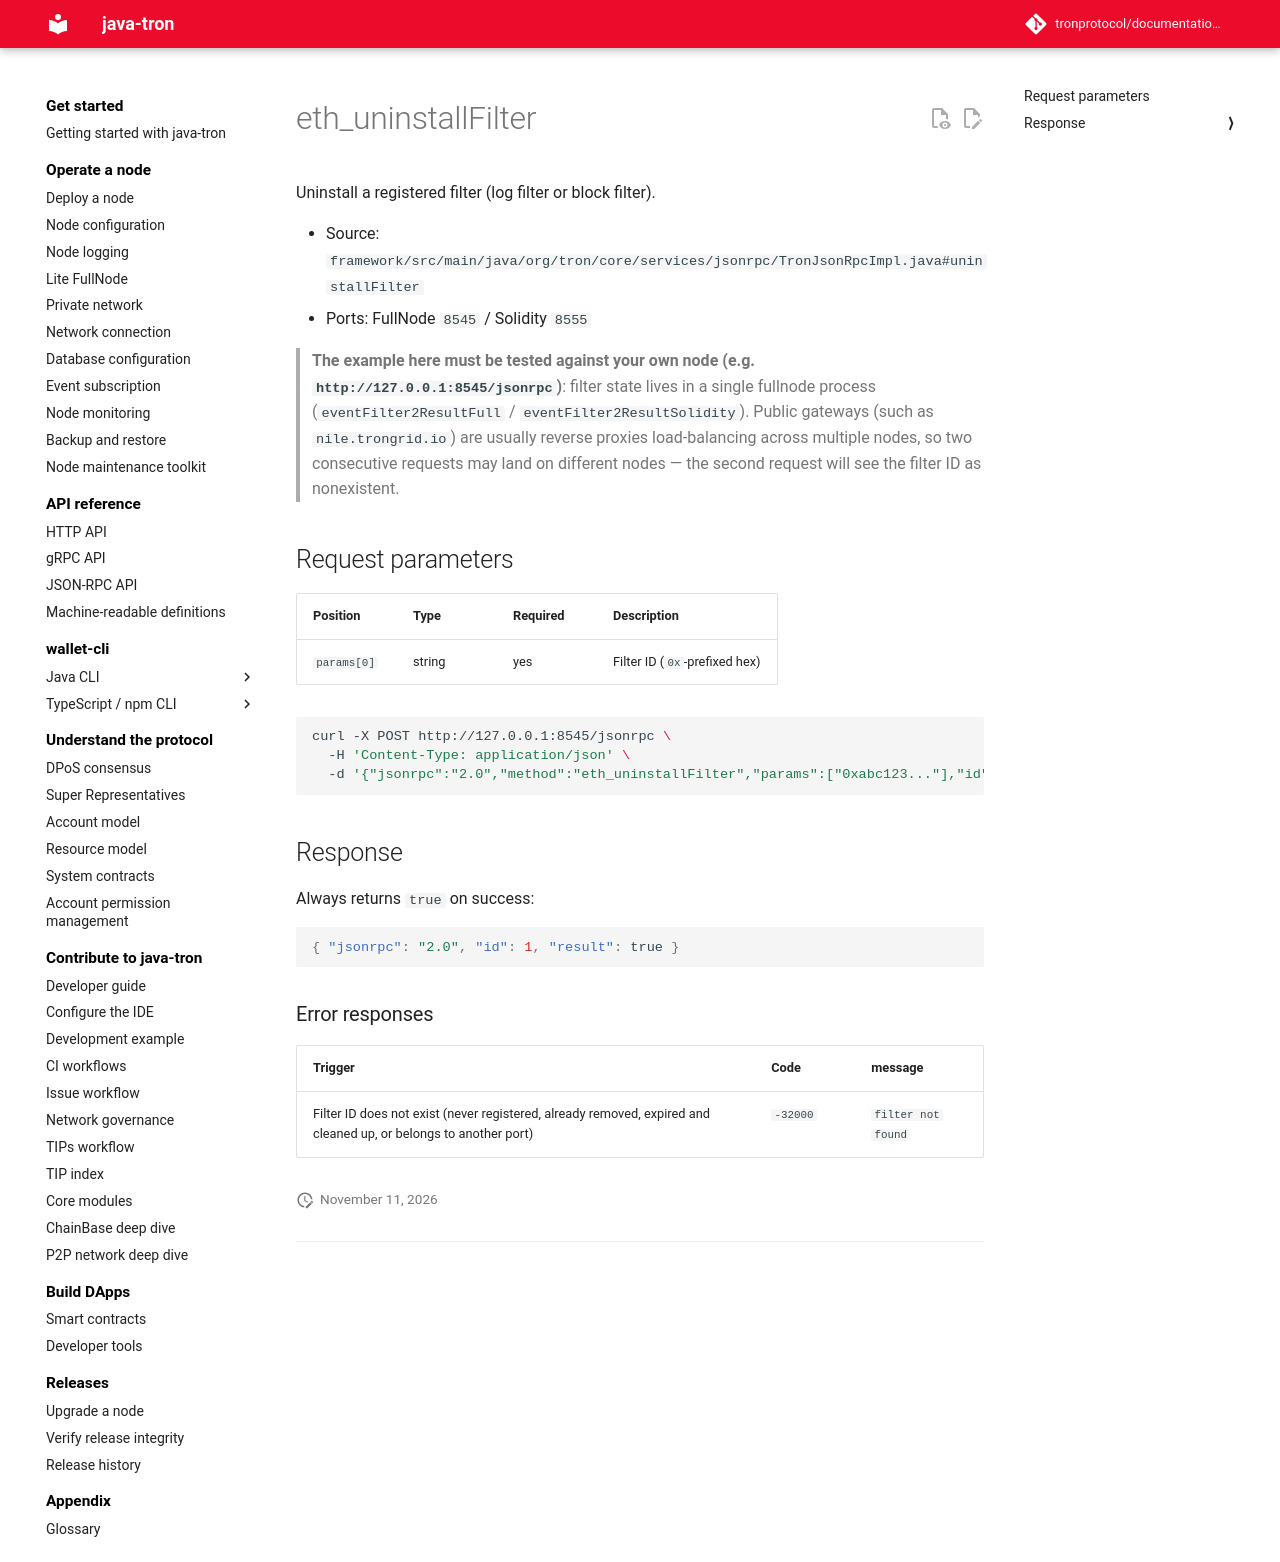

repository: tronprotocol/documentation-en · page: api/json-rpc/filter/eth_uninstallFilter/index.html · generator: mkdocs

# eth_uninstallFilter

Uninstall a registered filter (log filter or block filter).

- Source: `framework/src/main/java/org/tron/core/services/jsonrpc/TronJsonRpcImpl.java#uninstallFilter`
- Ports: FullNode `8545` / Solidity `8555`

> **The example here must be tested against your own node (e.g. `http://127.0.0.1:8545/jsonrpc`)**: filter state lives in a single fullnode process (`eventFilter2ResultFull` / `eventFilter2ResultSolidity`). Public gateways (such as `nile.trongrid.io`) are usually reverse proxies load-balancing across multiple nodes, so two consecutive requests may land on different nodes — the second request will see the filter ID as nonexistent.

## Request parameters

| Position | Type | Required | Description |
|---|---|---|---|
| `params[0]` | string | yes | Filter ID (`0x`-prefixed hex) |

```bash
curl -X POST http://127.0.0.1:8545/jsonrpc \
  -H 'Content-Type: application/json' \
  -d '{"jsonrpc":"2.0","method":"eth_uninstallFilter","params":["0xabc123..."],"id":1}'
```

## Response

Always returns `true` on success:

```json
{ "jsonrpc": "2.0", "id": 1, "result": true }
```

### Error responses

| Trigger | Code | message |
|---|---|---|
| Filter ID does not exist (never registered, already removed, expired and cleaned up, or belongs to another port) | `-32000` | `filter not found` |
